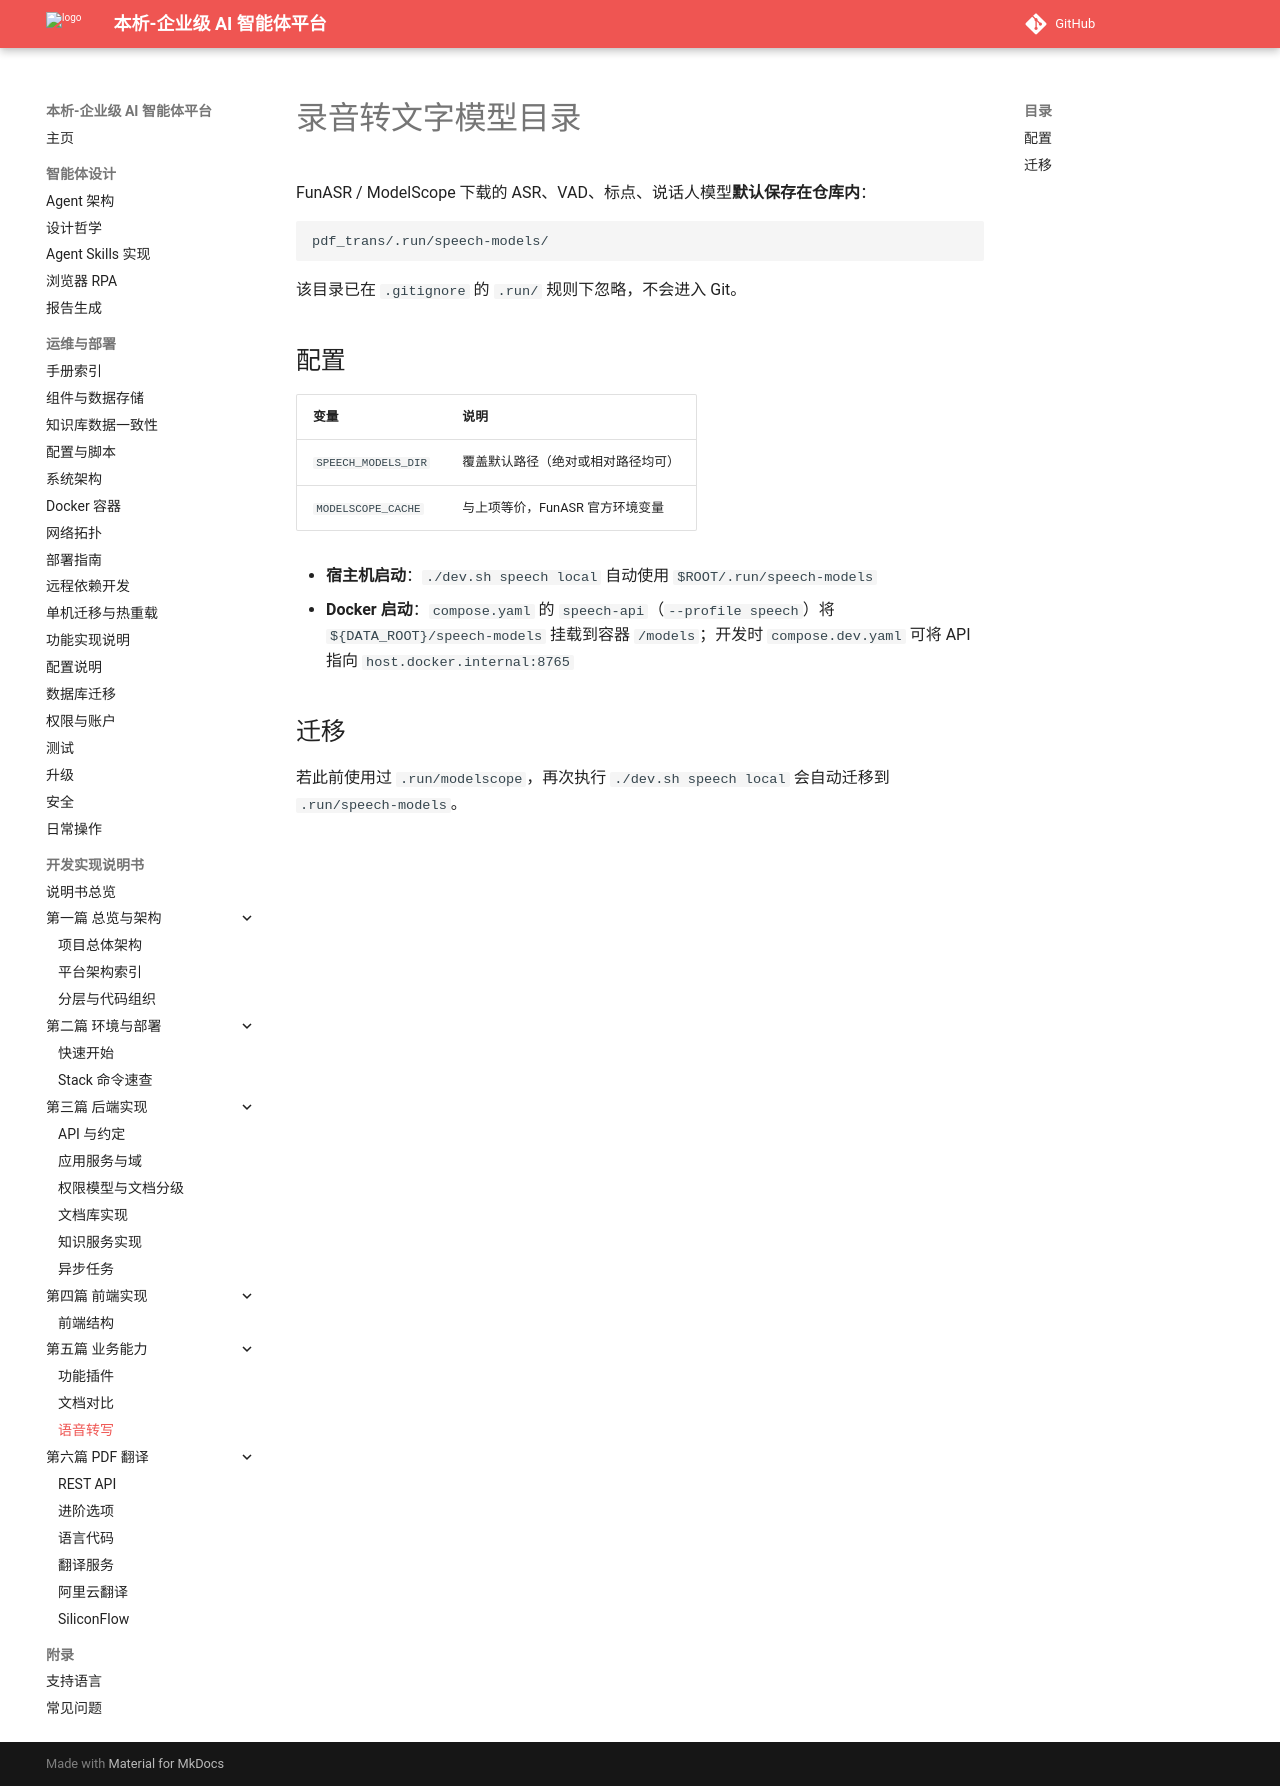

repository: zhibinQiu/benxi · page: platform/speech-models.html · generator: mkdocs

# 录音转文字模型目录

FunASR / ModelScope 下载的 ASR、VAD、标点、说话人模型**默认保存在仓库内**：

```
pdf_trans/.run/speech-models/
```

该目录已在 `.gitignore` 的 `.run/` 规则下忽略，不会进入 Git。

## 配置

| 变量 | 说明 |
|------|------|
| `SPEECH_MODELS_DIR` | 覆盖默认路径（绝对或相对路径均可） |
| `MODELSCOPE_CACHE` | 与上项等价，FunASR 官方环境变量 |

- **宿主机启动**：`./dev.sh speech local` 自动使用 `$ROOT/.run/speech-models`
- **Docker 启动**：`compose.yaml` 的 `speech-api`（`--profile speech`）将 `${DATA_ROOT}/speech-models` 挂载到容器 `/models`；开发时 `compose.dev.yaml` 可将 API 指向 `host.docker.internal:8765`

## 迁移

若此前使用过 `.run/modelscope`，再次执行 `./dev.sh speech local` 会自动迁移到 `.run/speech-models`。
